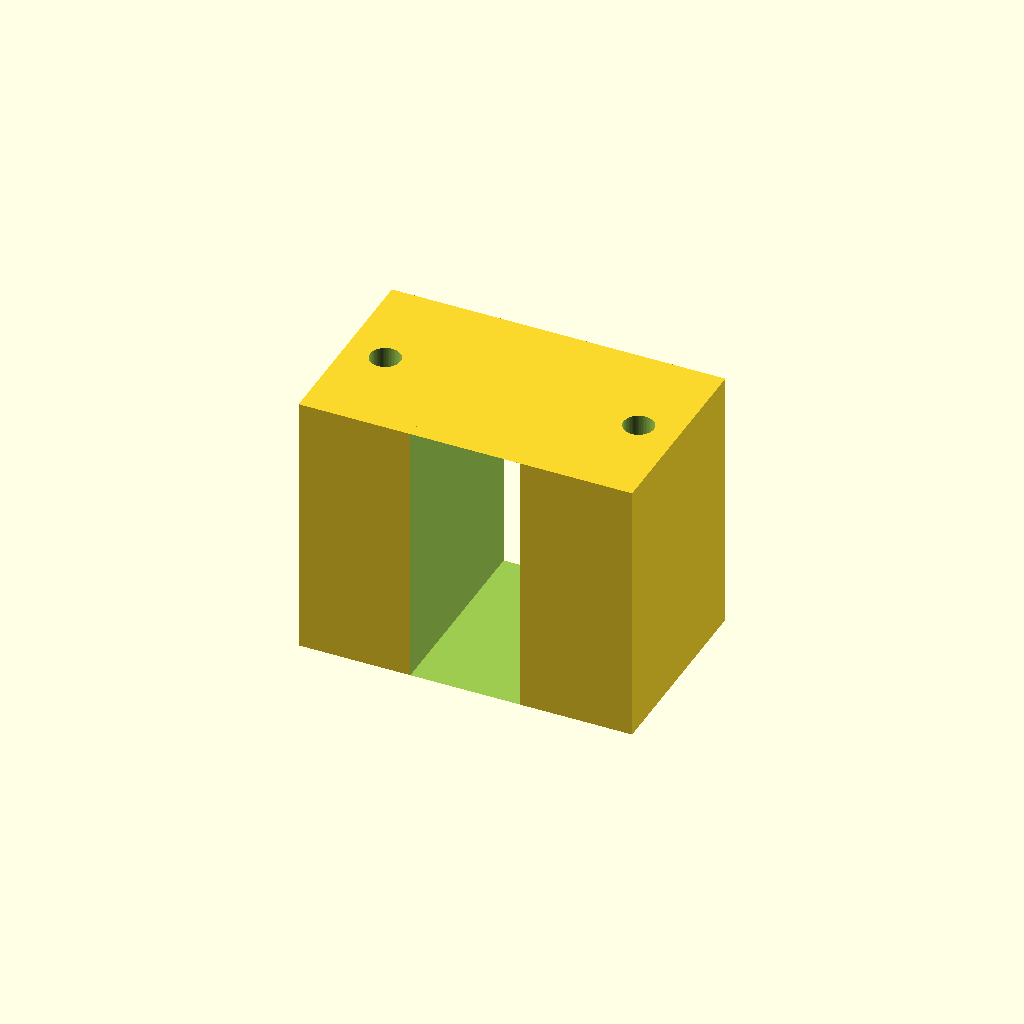
Cell 1: rendered with the file's own defaults.
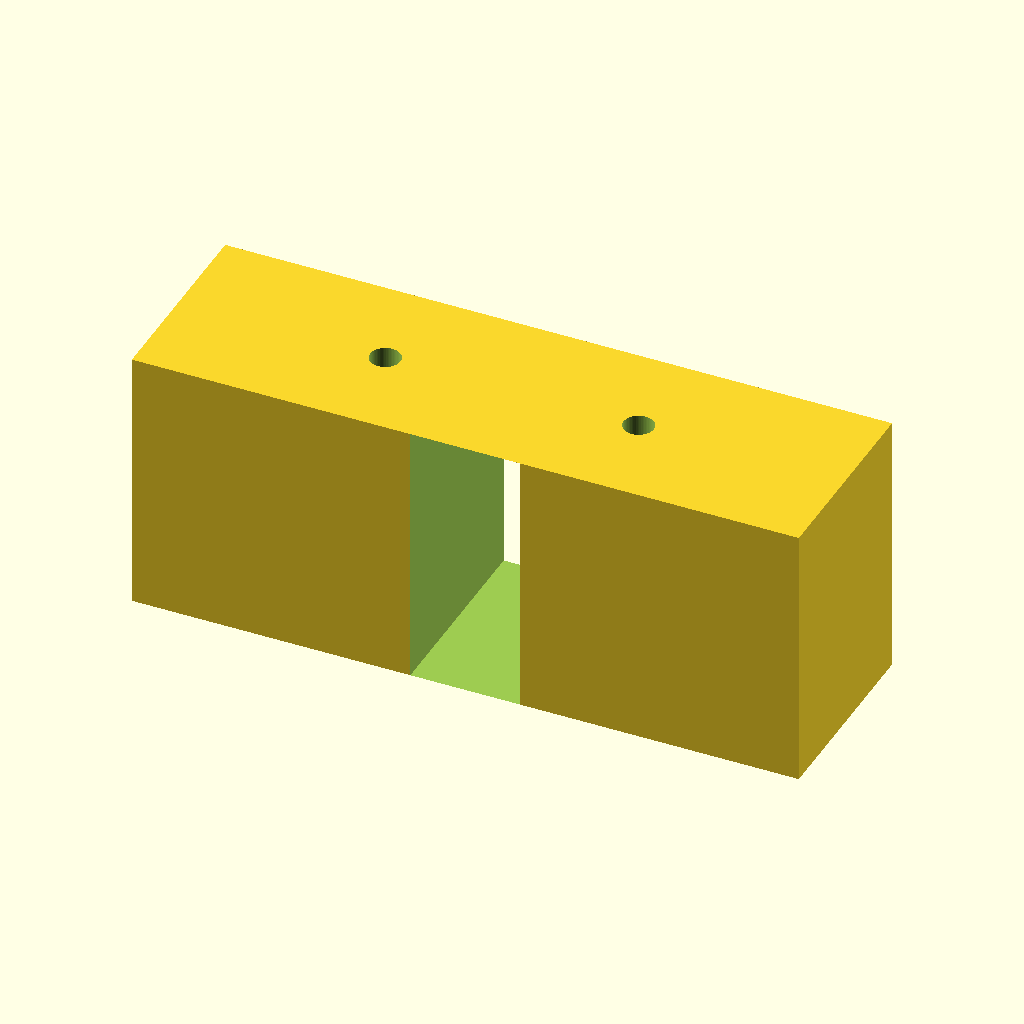
Cell 2 — holder_width set to 100, the other parameters unchanged.
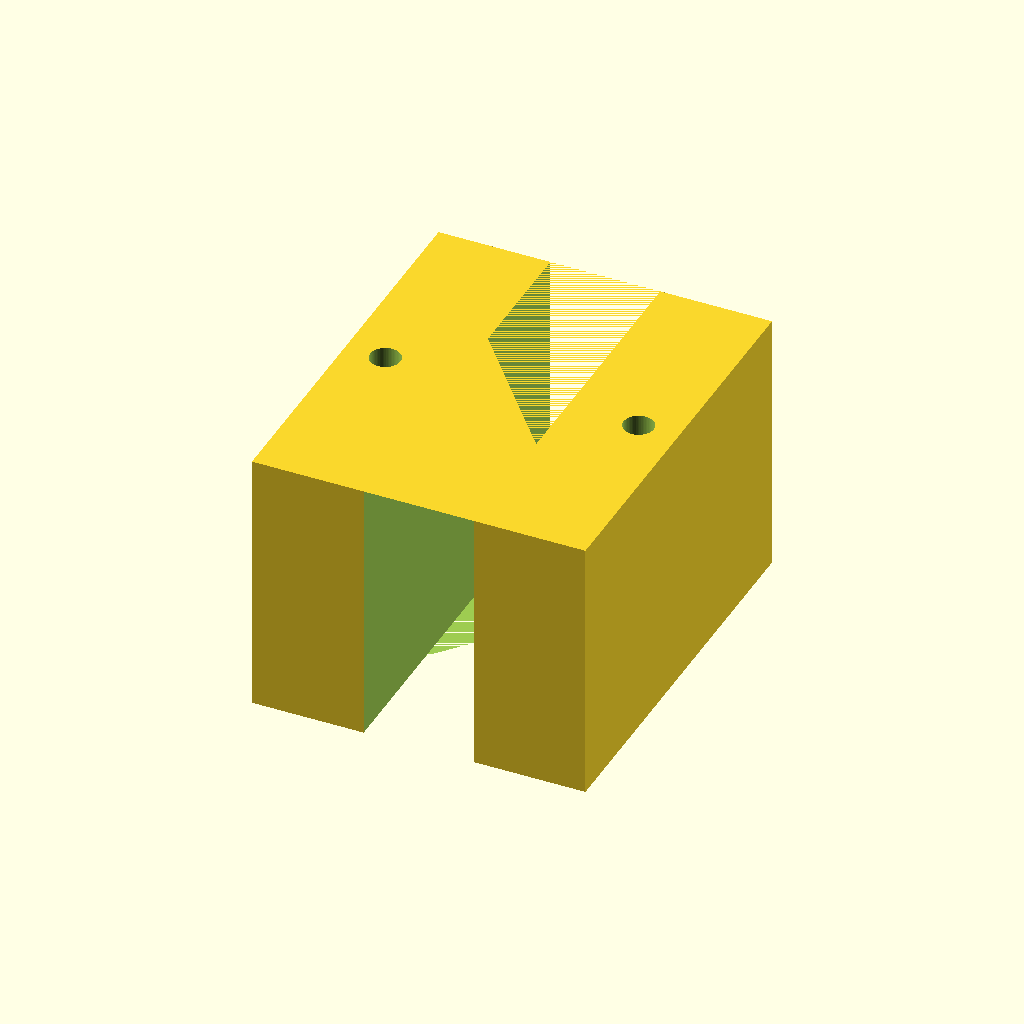
Cell 3 — holder_depth set to 60, the other parameters unchanged.
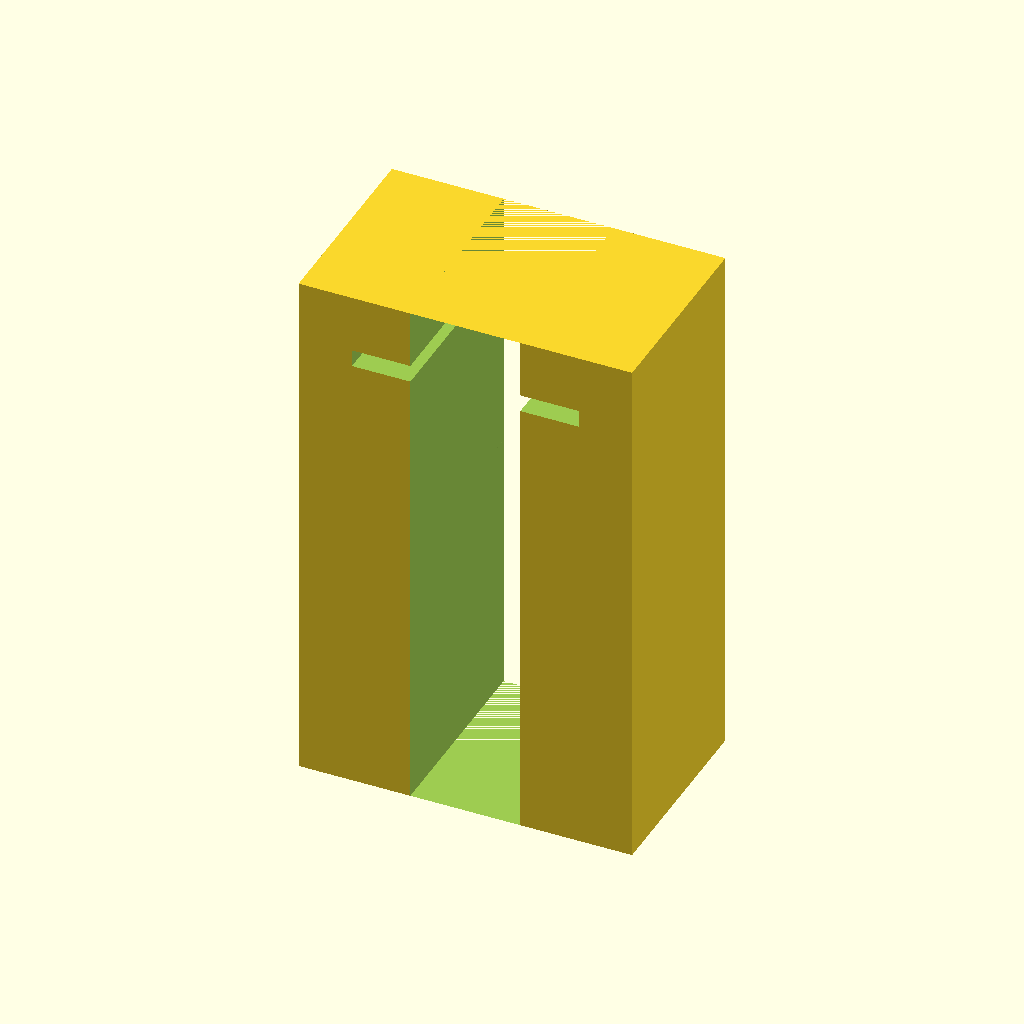
Cell 4: holder_height = 80 (everything else at default).
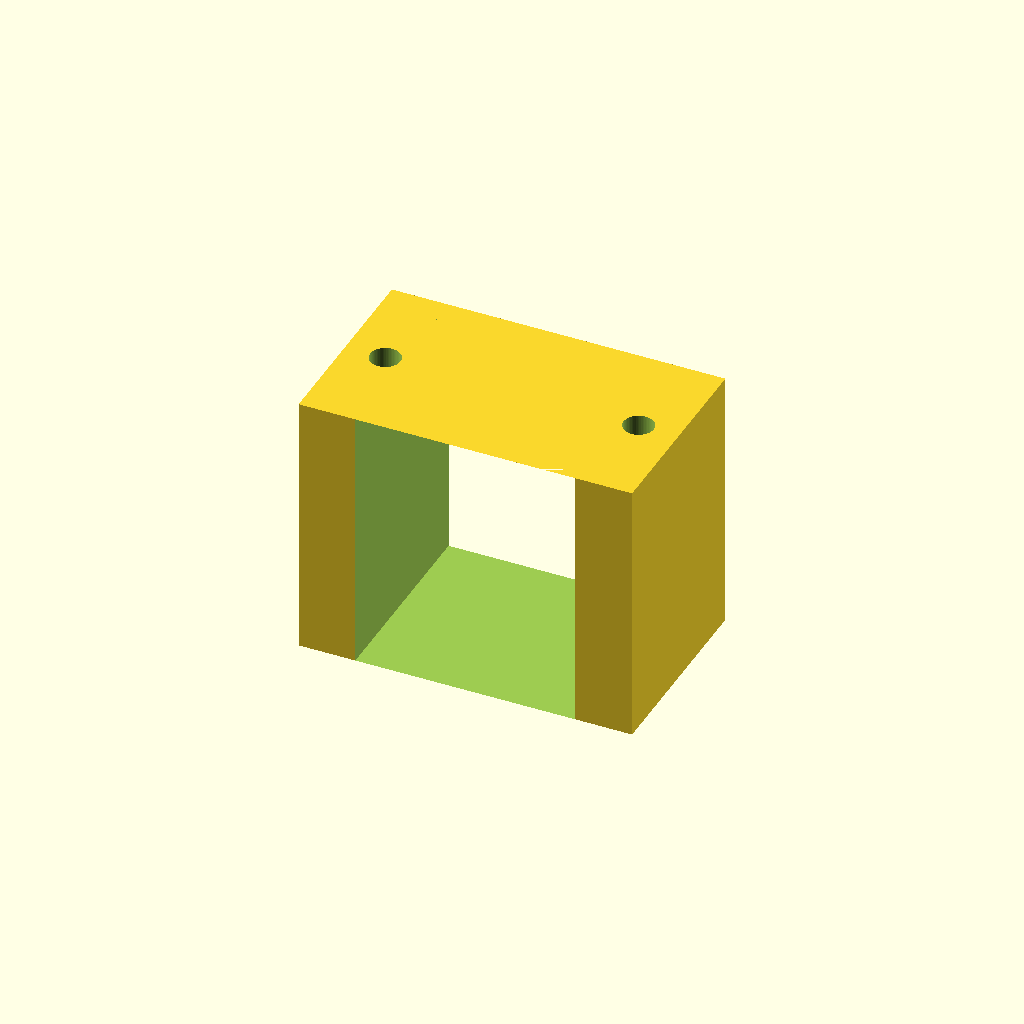
Cell 5: barrel_channel_width = 33 (everything else at default).
All cells are drawn from one camera (rotation 55°, 0°, 25°, orthographic, colour scheme Cornfield), so only the parameter changes between them.
OpenSCAD source file bench/heldout/harness/bench/results/r4-gemma4e4b/code/gemma4_e4b-it-q4_K_M/syringe_holder_10ml_s0_a1.scad:
// Wall-mounted syringe holder design

// --- Global Settings ---
$fn = 64; // High resolution for curves

// --- Dimensions (in mm) ---
holder_width = 50;      // Total width of the holder (X dimension)
holder_depth = 30;      // Total depth of the holder (Y dimension)
holder_height = 40;     // Total height of the holder (Z dimension)

barrel_diameter = 16;   // Syringe barrel diameter
barrel_channel_width = 16.5; // Width of the vertical channel
flange_thickness = 2;   // Thickness of the syringe finger flange (Not directly used in geometry, but kept for reference)
flange_width = 32;      // Width of the syringe finger flange

wall_screw_hole_diameter = 4.5; // Diameter for M4 wall screws
wall_screw_hole_z = 15;  // Z position for screw holes

// --- Derived/Internal Dimensions ---
half_barrel_radius = barrel_diameter / 2; // 8 mm
channel_back_radius = 8.25; // Radius of the half-circle at the back end of the channel (R=8.25)
flange_slot_width = 34;  // Width of the flange slot (X dimension)
flange_slot_height = 2.6; // Height of the flange slot (Z dimension)
flange_slot_start_z = 30; // Start Z for flange slot
flange_slot_end_z = 32.6; // End Z for flange slot

// --- Positioning Constants ---
// Holder is centered on origin in X and Y, rests on XY plane (Z=0).
// Back face is at y = holder_depth / 2 = 15. Front face is at y = -15.
holder_center_x = 0;
holder_center_y = 0;

// --- Main Body ---
module base_holder() {
    cube([holder_width, holder_depth, holder_height], center = true);
}

// --- Features to Cut (Subtractions) ---

// 1. Syringe Barrel Channel Cut
// The channel runs along the Y axis (depth). It has a rectangular body and a semi-circular back end at y=15.
module syringe_channel_cut() {
    difference() {
        // Start with an infinitely large volume to ensure the cut goes through everything, 
        // but since we are subtracting from the holder, we just define the shape to remove.
        union() {
            // A long rectangular prism covering the straight section of the channel (X=16.5, Z=40)
            cube([barrel_channel_width, holder_depth + 2, holder_height], center = true);

            // The curved back end piece: This is a half-cylinder centered at Y=15.
            // We translate it to align the cylinder's center with the required location (Y=15) and ensure it cuts through the body.
            translate([0, holder_depth/2 + channel_back_radius - 1, 0]) {
                rotate([90, 0, 0]) { // Rotate cylinder axis to align with Y direction
                    // Cylinder height must be large enough to cover the width (X) of the channel.
                    cylinder(h = barrel_channel_width + 2, r = channel_back_radius, center = true);
                }
            }
        }
    }
}

// 2. Flange Slot Cut (Cut from front face back)
module flange_slot() {
    difference() {
        // The volume to remove: A rectangular prism spanning X=34, Z=2.6, and Y=depth of cut.
        translate([0, -holder_depth/2 + 1, flange_slot_start_z]) { // Start slightly inside the front face (y=-15)
            cube([flange_slot_width, holder_depth + 2, flange_slot_height], center = true);
        }
    }
}

// 3. Wall Screw Holes
module screw_holes() {
    difference() {
        // The volume to remove: Two cylinders running through the depth of the holder.
        union() {
            // Hole at X = -19 mm
            translate([-19, 0, wall_screw_hole_z]) {
                cylinder(h = holder_depth + 2, r = wall_screw_hole_diameter / 2 + 0.01, center = true); // Extend slightly past faces
            }

            // Hole at X = 19 mm
            translate([19, 0, wall_screw_hole_z]) {
                cylinder(h = holder_depth + 2, r = wall_screw_hole_diameter / 2 + 0.01, center = true); // Extend slightly past faces
            }
        }
    }
}


// --- Final Assembly ---

difference() {
    // Start with the base holder block
    base_holder();

    // Subtract all required features
    syringe_channel_cut();
    flange_slot();
    screw_holes();
}
Parameter table extracted from the source (name, type, default, range or options):
holder_width: number, default 50
holder_depth: number, default 30
holder_height: number, default 40
barrel_diameter: number, default 16
barrel_channel_width: number, default 16.5
flange_thickness: number, default 2
flange_width: number, default 32
wall_screw_hole_diameter: number, default 4.5
wall_screw_hole_z: number, default 15
channel_back_radius: number, default 8.25
flange_slot_width: number, default 34
flange_slot_height: number, default 2.6
flange_slot_start_z: number, default 30
flange_slot_end_z: number, default 32.6
holder_center_x: number, default 0
holder_center_y: number, default 0
